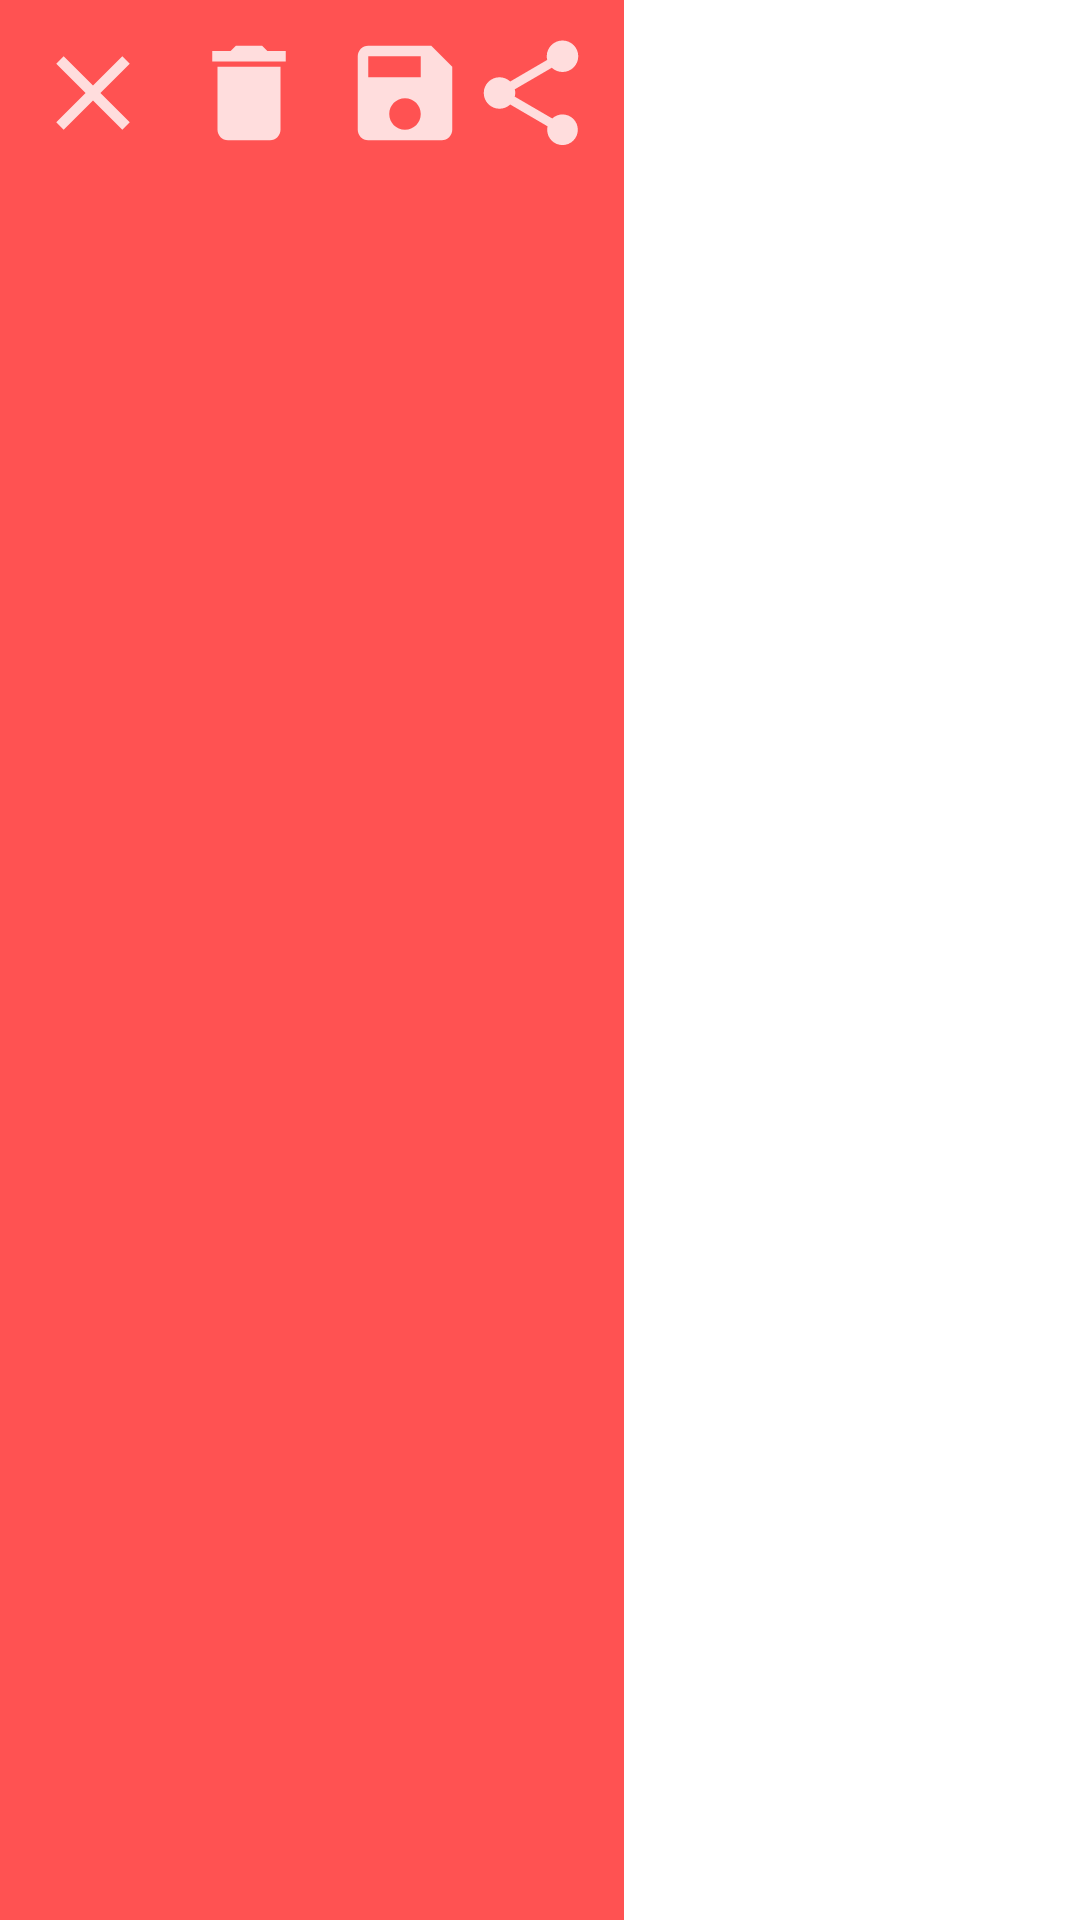

Produce the Android XML layout that renders to this screen, including the resource entries it uses.
<!-- AndroidManifest.xml: application theme Theme.DrawNote -->
<!-- res/layout/toolbar_menu.xml -->
<?xml version="1.0" encoding="utf-8"?>
<androidx.constraintlayout.widget.ConstraintLayout
    xmlns:android="http://schemas.android.com/apk/res/android"
    xmlns:app="http://schemas.android.com/apk/res-auto"
    android:layout_width="match_parent"
    android:layout_height="match_parent">

    <androidx.constraintlayout.widget.ConstraintLayout
        style="@style/ToolbarStyle"
        android:layout_width="wrap_content"
        android:layout_height="0dp"
        android:background="@color/menu_background"
        app:layout_constraintBottom_toBottomOf="parent"
        app:layout_constraintStart_toStartOf="parent"
        app:layout_constraintTop_toTopOf="parent">

        <LinearLayout
            android:id="@+id/layout"
            android:layout_width="match_parent"
            android:layout_height="match_parent"
            android:layout_marginStart="10dp"
            android:layout_marginLeft="10dp"
            android:layout_marginTop="10dp"
            android:layout_marginEnd="10dp"
            android:layout_marginRight="10dp"
            android:orientation="horizontal"
            app:layout_constraintEnd_toEndOf="parent"
            app:layout_constraintStart_toStartOf="parent"
            app:layout_constraintTop_toTopOf="parent">

            <ImageButton
                android:id="@+id/close"
                style="@style/ImageButtonStyle"
                android:layout_width="wrap_content"
                android:layout_height="wrap_content"
                android:layout_weight="1"
                app:srcCompat="@drawable/close"
                android:contentDescription="@string/close" />

            <Space
                android:layout_width="10dp"
                android:layout_height="wrap_content"
                android:layout_weight="1" />

            <ImageButton
                android:id="@+id/deleteFile"
                style="@style/ImageButtonStyle"
                android:layout_width="wrap_content"
                android:layout_height="wrap_content"
                android:layout_weight="1"
                app:srcCompat="@drawable/delete"
                android:contentDescription="@string/delete" />

            <ImageButton
                android:id="@+id/newFile"
                style="@style/ImageButtonStyle"
                android:layout_width="wrap_content"
                android:layout_height="wrap_content"
                android:layout_weight="1"
                app:srcCompat="@drawable/new_file"
                android:contentDescription="@string/new_file" />

            <Space
                android:layout_width="10dp"
                android:layout_height="wrap_content"
                android:layout_weight="1" />

            <ImageButton
                android:id="@+id/save"
                style="@style/ImageButtonStyle"
                android:layout_width="wrap_content"
                android:layout_height="wrap_content"
                app:srcCompat="@drawable/save"
                android:contentDescription="@string/save" />

            <ImageButton
                android:id="@+id/share"
                style="@style/ImageButtonStyle"
                android:layout_width="wrap_content"
                android:layout_height="wrap_content"
                android:layout_weight="1"
                app:srcCompat="@drawable/share"
                android:contentDescription="@string/share" />
        </LinearLayout>

        <ScrollView
            android:layout_width="0dp"
            android:layout_height="match_parent"
            android:layout_marginStart="10dp"
            android:layout_marginLeft="10dp"
            android:layout_marginTop="60dp"
            android:layout_marginEnd="10dp"
            android:layout_marginRight="10dp"
            android:layout_marginBottom="10dp"
            app:layout_constraintBottom_toBottomOf="parent"
            app:layout_constraintEnd_toEndOf="parent"
            app:layout_constraintStart_toStartOf="parent"
            app:layout_constraintTop_toBottomOf="@+id/layout">

            <LinearLayout
                android:id="@+id/imageLayout"
                android:layout_width="match_parent"
                android:layout_height="wrap_content"
                android:orientation="vertical" />
        </ScrollView>

    </androidx.constraintlayout.widget.ConstraintLayout>

</androidx.constraintlayout.widget.ConstraintLayout>
<!-- resources referenced by this layout -->
<resources>
  <color name="menu_background">#FF5252</color>
  <!-- drawable close (drawable-anydpi) -->
  <vector xmlns:android="http://schemas.android.com/apk/res/android"
      android:width="42dp"
      android:height="42dp"
      android:viewportWidth="24"
      android:viewportHeight="24"
      android:tint="#FFFFFF"
      android:alpha="0.8">
    <path
        android:fillColor="@android:color/white"
        android:pathData="M19,6.41L17.59,5 12,10.59 6.41,5 5,6.41 10.59,12 5,17.59 6.41,19 12,13.41 17.59,19 19,17.59 13.41,12z"/>
  </vector>
  <!-- drawable delete (drawable-anydpi) -->
  <vector xmlns:android="http://schemas.android.com/apk/res/android"
      android:width="42dp"
      android:height="42dp"
      android:viewportWidth="24"
      android:viewportHeight="24"
      android:tint="#FFFFFF"
      android:alpha="0.8">
    <path
        android:fillColor="@android:color/white"
        android:pathData="M6,19c0,1.1 0.9,2 2,2h8c1.1,0 2,-0.9 2,-2V7H6v12zM19,4h-3.5l-1,-1h-5l-1,1H5v2h14V4z"/>
  </vector>
  <!-- drawable save (drawable-anydpi) -->
  <vector xmlns:android="http://schemas.android.com/apk/res/android"
      android:width="42dp"
      android:height="42dp"
      android:viewportWidth="24"
      android:viewportHeight="24"
      android:tint="#FFFFFF"
      android:alpha="0.8">
    <path
        android:fillColor="@android:color/white"
        android:pathData="M17,3L5,3c-1.11,0 -2,0.9 -2,2v14c0,1.1 0.89,2 2,2h14c1.1,0 2,-0.9 2,-2L21,7l-4,-4zM12,19c-1.66,0 -3,-1.34 -3,-3s1.34,-3 3,-3 3,1.34 3,3 -1.34,3 -3,3zM15,9L5,9L5,5h10v4z"/>
  </vector>
  <string name="close">Close</string>
  <string name="delete">Delete</string>
  <string name="new_file">New file</string>
  <string name="save">Save</string>
  <string name="share">Share</string>
  <style name="ImageButtonStyle">
          <item name="android:tint">@color/button_color</item>
          <item name="android:layout_width">32dp</item>
          <item name="android:layout_height">32dp</item>
          <item name="android:layout_weight">1</item>
          <item name="android:background">#00FFFFFF</item>
          <item name="android:scaleType">fitXY</item>
      </style>
  <style name="ToolbarStyle">
          <item name="android:background">@color/toolbar_background</item>
          <item name="android:layout_width">match_parent</item>
          <item name="android:layout_height">?android:attr/actionBarSize</item>
      </style>
  <style name="Theme.DrawNote" parent="Theme.MaterialComponents.DayNight.NoActionBar">
          
          <item name="colorPrimary">@color/purple_500</item>
          <item name="colorPrimaryVariant">@color/purple_700</item>
          <item name="colorOnPrimary">@color/white</item>
          
          <item name="colorSecondary">@color/teal_200</item>
          <item name="colorSecondaryVariant">@color/teal_700</item>
          <item name="colorOnSecondary">@color/black</item>
          
          <item name="android:statusBarColor" tools:targetApi="l">?attr/colorPrimaryVariant</item>
      </style>
  <color name="button_color">#FFFFFF</color>
  <color name="toolbar_background">#3F51B5</color>
  <color name="purple_500">#FF6200EE</color>
  <color name="purple_700">#FF3700B3</color>
  <color name="white">#FFFFFFFF</color>
  <color name="teal_200">#FF03DAC5</color>
  <color name="teal_700">#FF018786</color>
  <color name="black">#FF000000</color>
</resources>
